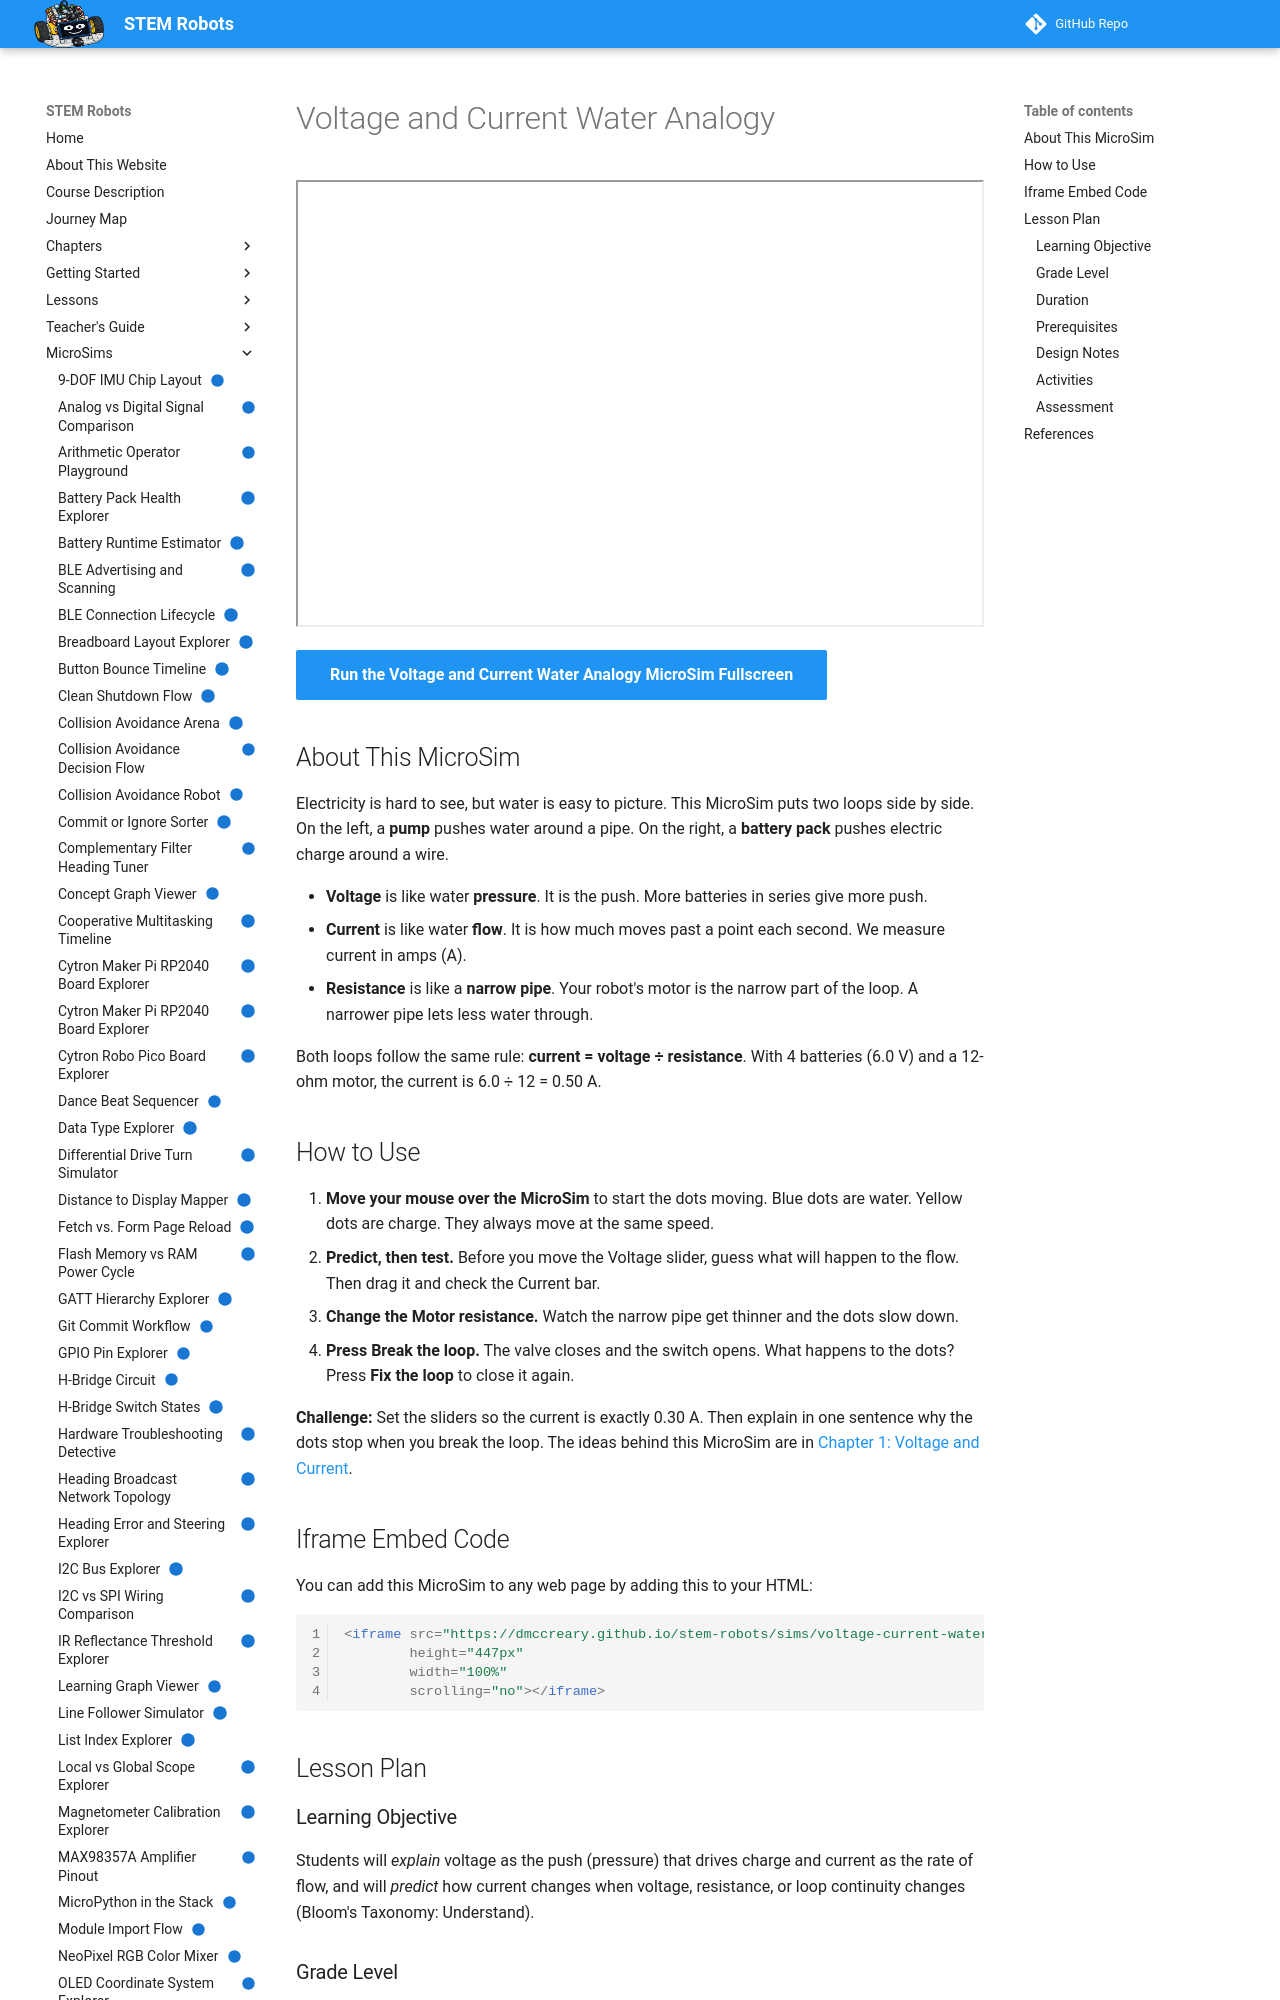

repository: dmccreary/stem-robots · page: sims/voltage-current-water-analogy/index.html · generator: mkdocs

---
title: "Voltage and Current Water Analogy"
description: "A water loop and a robot circuit side by side show that voltage works like water pressure and current works like water flow, using the rule current = voltage / resistance."
image: /sims/voltage-current-water-analogy/voltage-current-water-analogy.png
og:image: /sims/voltage-current-water-analogy/voltage-current-water-analogy.png
twitter:image: /sims/voltage-current-water-analogy/voltage-current-water-analogy.png
social:
   cards: false
quality_score: 100
status: implemented
---

# Voltage and Current Water Analogy

<iframe src="main.html" height="447px" width="100%" scrolling="no"></iframe>

[Run the Voltage and Current Water Analogy MicroSim Fullscreen](./main.html){ .md-button .md-button--primary }

## About This MicroSim

Electricity is hard to see, but water is easy to picture. This MicroSim puts
two loops side by side. On the left, a **pump** pushes water around a pipe.
On the right, a **battery pack** pushes electric charge around a wire.

- **Voltage** is like water **pressure**. It is the push. More batteries in
  series give more push.
- **Current** is like water **flow**. It is how much moves past a point each
  second. We measure current in amps (A).
- **Resistance** is like a **narrow pipe**. Your robot's motor is the narrow
  part of the loop. A narrower pipe lets less water through.

Both loops follow the same rule: **current = voltage ÷ resistance**. With 4
batteries (6.0 V) and a 12-ohm motor, the current is 6.0 ÷ 12 = 0.50 A.

## How to Use

1. **Move your mouse over the MicroSim** to start the dots moving. Blue dots
   are water. Yellow dots are charge. They always move at the same speed.
2. **Predict, then test.** Before you move the Voltage slider, guess what
   will happen to the flow. Then drag it and check the Current bar.
3. **Change the Motor resistance.** Watch the narrow pipe get thinner and the
   dots slow down.
4. **Press Break the loop.** The valve closes and the switch opens. What
   happens to the dots? Press **Fix the loop** to close it again.

**Challenge:** Set the sliders so the current is exactly 0.30 A. Then explain
in one sentence why the dots stop when you break the loop. The ideas behind
this MicroSim are in
[Chapter 1: Voltage and Current](../../chapters/01-intro-computational-thinking/index.md#voltage-and-current).

## Iframe Embed Code

You can add this MicroSim to any web page by adding this to your HTML:

```html
<iframe src="https://dmccreary.github.io/stem-robots/sims/voltage-current-water-analogy/main.html"
        height="447px"
        width="100%"
        scrolling="no"></iframe>
```

## Lesson Plan

### Learning Objective

Students will *explain* voltage as the push (pressure) that drives charge and
current as the rate of flow, and will *predict* how current changes when
voltage, resistance, or loop continuity changes (Bloom's Taxonomy:
Understand).

### Grade Level

Grades 8–12. No prior physics course is assumed; the division is the only
mathematics required.

### Duration

15 minutes.

### Prerequisites

- The "Voltage and Current" section of
  [Chapter 1](../../chapters/01-intro-computational-thinking/index.md),
  including the water-tower picture of voltage and the unit names volt and
  amp.
- The fact that four 1.5 V AA batteries in series give 6 V.
